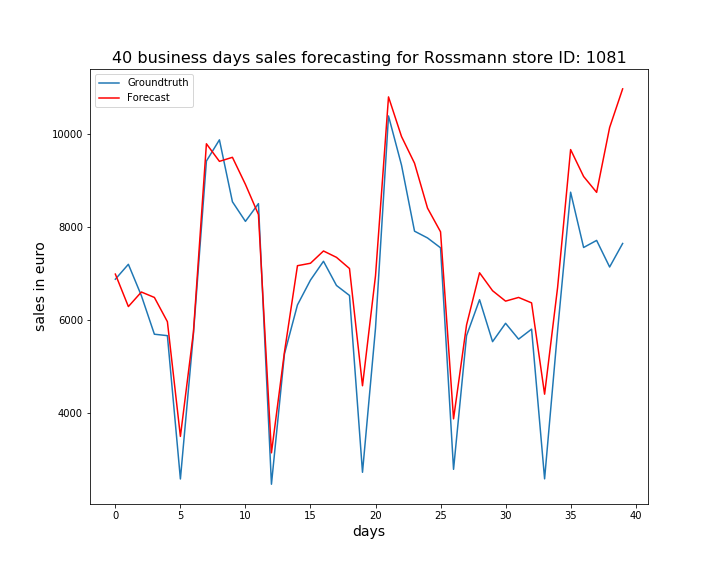

The data file committed next to this chart (first rows):
, ActualSales, Sales
0, 6872, 6982
1, 7193, 6283
2, 6518, 6596
3, 5688, 6480
4, 5657, 5958
5, 2572, 3488
6, 5690, 5729
7, 9415, 9787
8, 9872, 9408
9, 8539, 9496
10, 8117, 8913
11, 8499, 8264
12, 2459, 3135
13, 5264, 5303
14, 6319, 7163
15, 6853, 7215
16, 7258, 7480
17, 6737, 7342
18, 6522, 7102
19, 2716, 4579
20, 5817, 6946
21, 10386, 10796
22, 9327, 9943
23, 7906, 9369
24, 7760, 8402
25, 7548, 7892
26, 2780, 3867
27, 5657, 5887
28, 6431, 7010
29, 5528, 6624
30, 5923, 6400
31, 5582, 6480
32, 5797, 6363
33, 2575, 4397
34, 5766, 6695
35, 8745, 9662
36, 7555, 9083
37, 7707, 8742
38, 7135, 10137
39, 7641, 10969
